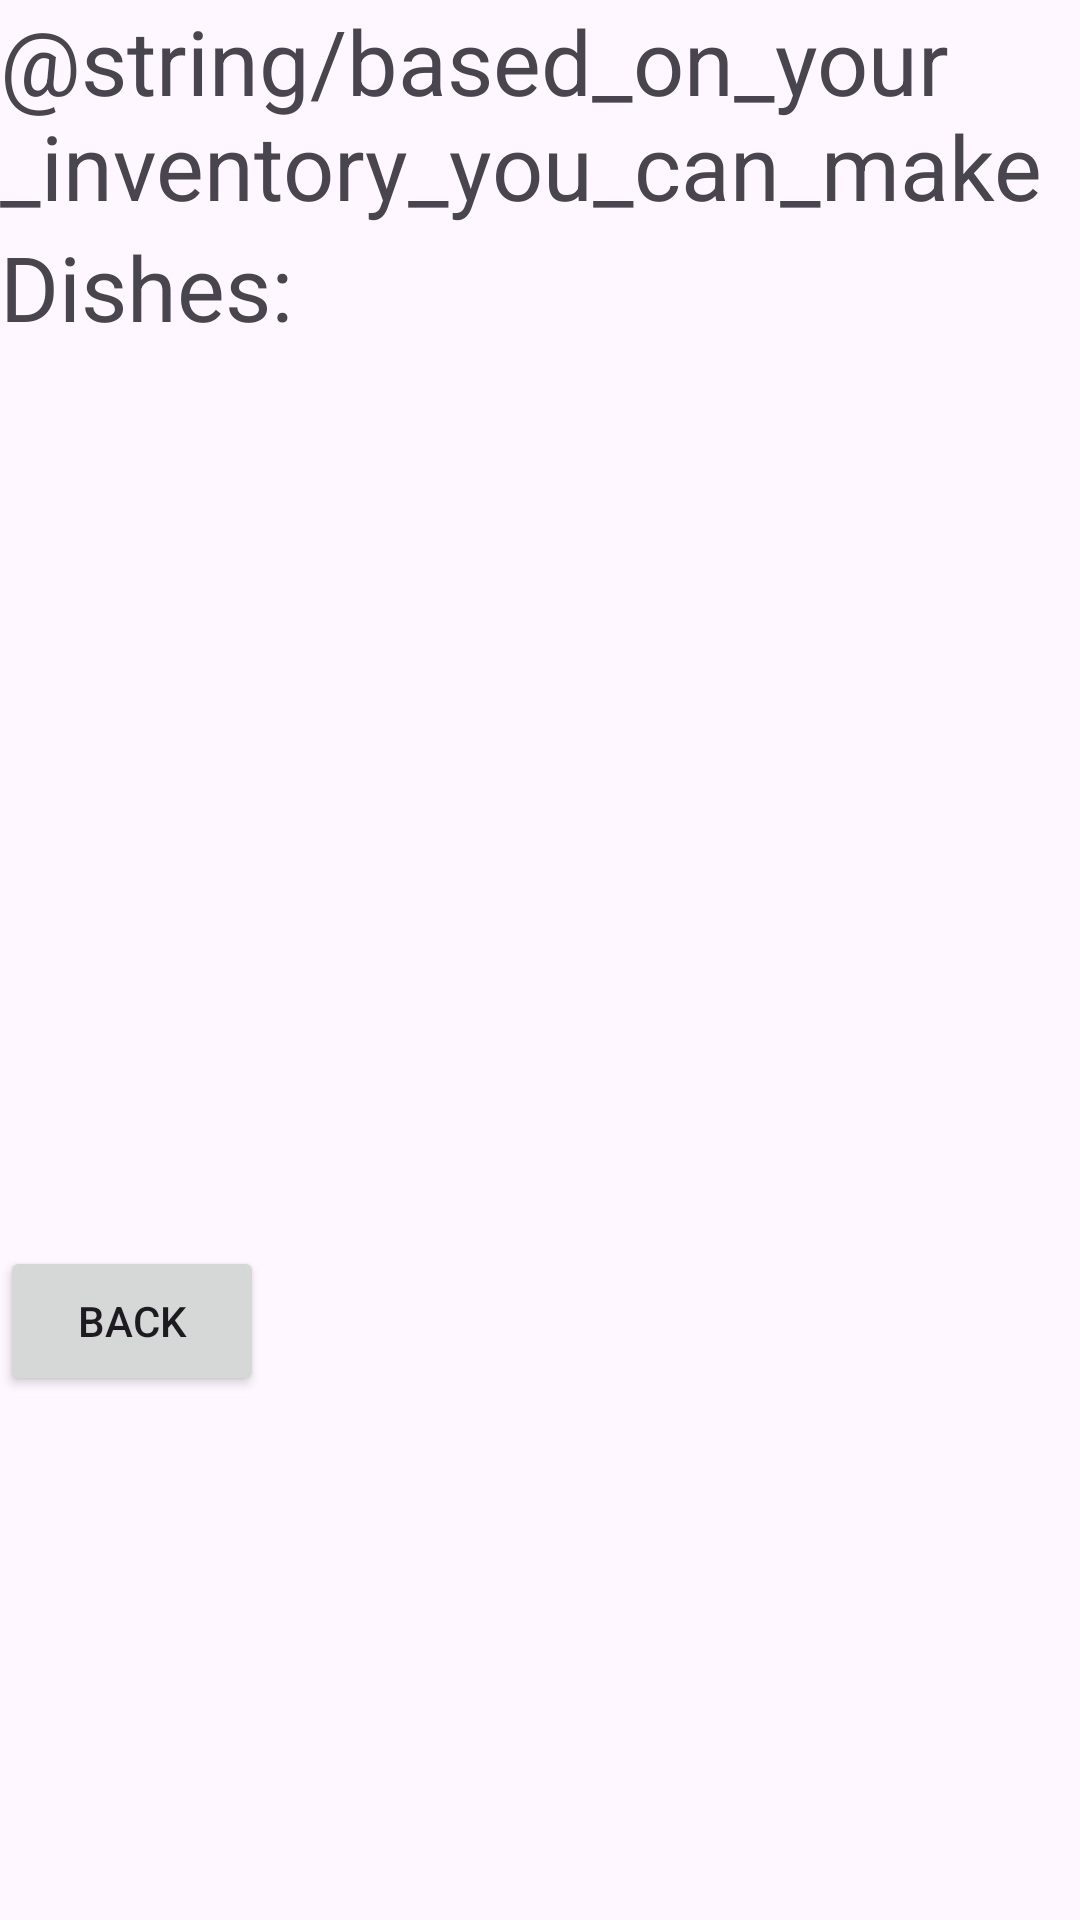

The Android layout XML behind this screen, and the referenced resources:
<!-- AndroidManifest.xml: application theme Theme.KitchInventory -->
<!-- res/layout/activity_cook.xml -->
<?xml version="1.0" encoding="utf-8"?>
<androidx.constraintlayout.widget.ConstraintLayout xmlns:android="http://schemas.android.com/apk/res/android"
    xmlns:app="http://schemas.android.com/apk/res-auto"
    xmlns:tools="http://schemas.android.com/tools"
    android:id="@+id/main"
    android:layout_width="match_parent"
    android:layout_height="match_parent"
    tools:context=".CookActivity">

    <TextView
        android:id="@+id/dishesTitle"
        android:layout_width="wrap_content"
        android:layout_height="wrap_content"
        android:text="@string/based_on_your_inventory_you_can_make"
        android:textSize="30sp"
        android:textAlignment="center"
        app:layout_constraintEnd_toEndOf="parent"
        app:layout_constraintStart_toStartOf="parent"
        app:layout_constraintTop_toTopOf="parent" />

    <TextView
        android:id="@+id/dishesDisplay"
        android:layout_width="410dp"
        android:layout_height="340dp"
        android:text="Dishes:"
        android:textSize="30dp"
        app:layout_constraintStart_toStartOf="parent"
        app:layout_constraintTop_toBottomOf="@id/dishesTitle" />

    <Button
        android:id="@+id/backToMainButton"
        android:layout_width="wrap_content"
        android:layout_height="50dp"
        android:text="Back"
        app:layout_constraintStart_toStartOf="parent"
        app:layout_constraintTop_toBottomOf="@id/dishesDisplay"
        />


</androidx.constraintlayout.widget.ConstraintLayout>
<!-- resources referenced by this layout -->
<resources>
  <style name="Theme.KitchInventory" parent="Base.Theme.KitchInventory" />
  <style name="Base.Theme.KitchInventory" parent="Theme.Material3.DayNight">
          
          
      </style>
</resources>
